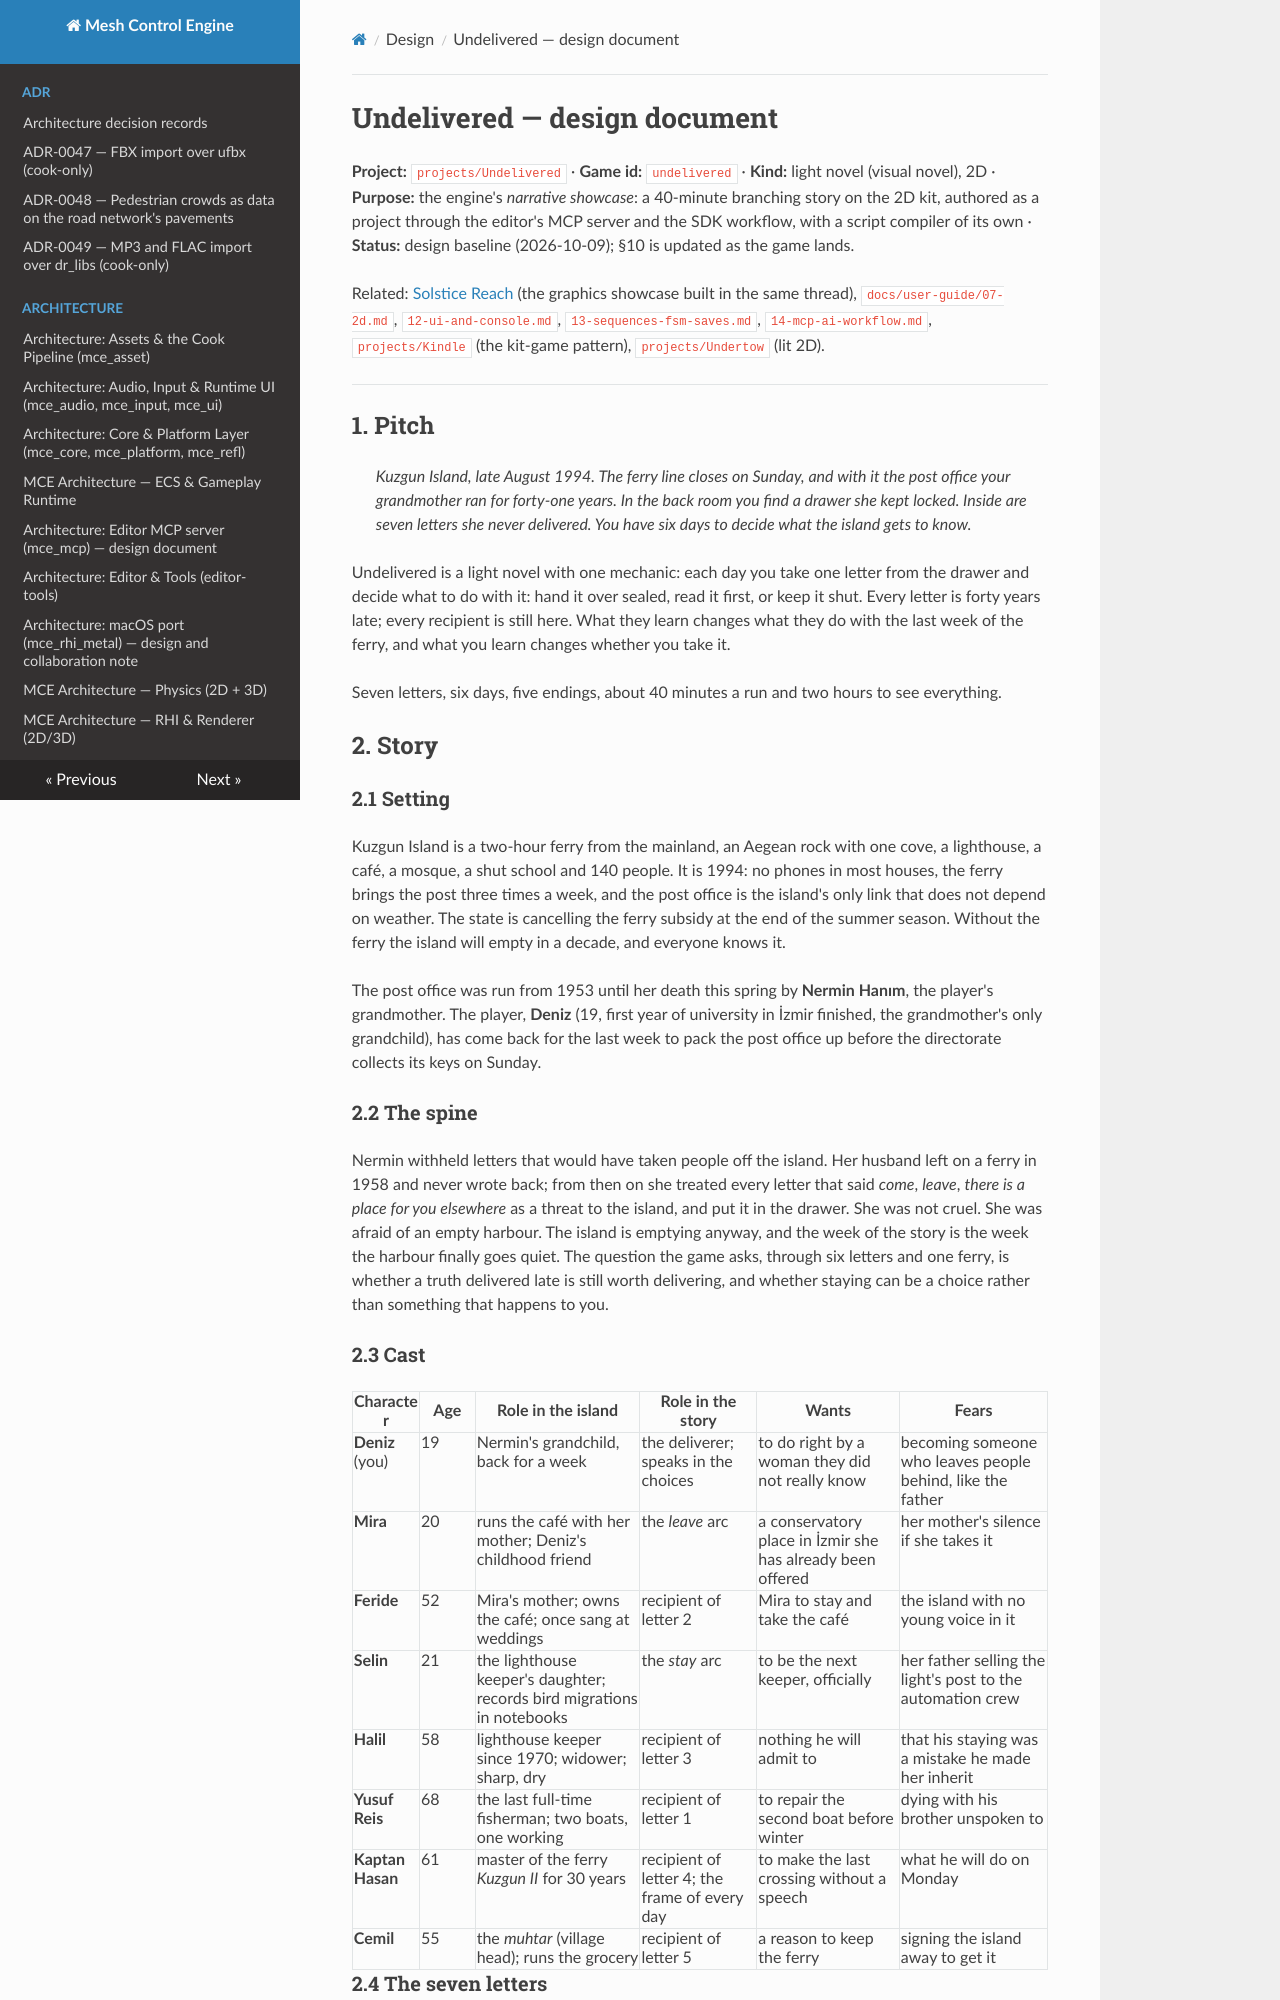

repository: sberkan09/mesh_control_engine · page: design/undelivered/index.html · generator: mkdocs

# Undelivered — design document

**Project:** `projects/Undelivered` · **Game id:** `undelivered` · **Kind:** light novel (visual novel), 2D ·
**Purpose:** the engine's *narrative showcase*: a 40-minute branching story on the 2D kit, authored as a
project through the editor's MCP server and the SDK workflow, with a script compiler of its own ·
**Status:** design baseline (2026-10-09); §10 is updated as the game lands.

Related: [Solstice Reach](solstice-reach.md) (the graphics showcase built in the same thread),
`docs/user-guide/07-2d.md`, `12-ui-and-console.md`, `13-sequences-fsm-saves.md`, `14-mcp-ai-workflow.md`,
`projects/Kindle` (the kit-game pattern), `projects/Undertow` (lit 2D).

---

## 1. Pitch

> *Kuzgun Island, late August 1994. The ferry line closes on Sunday, and with it the post office your
> grandmother ran for forty-one years. In the back room you find a drawer she kept locked. Inside are
> seven letters she never delivered. You have six days to decide what the island gets to know.*

Undelivered is a light novel with one mechanic: each day you take one letter from the drawer and decide
what to do with it: hand it over sealed, read it first, or keep it shut. Every letter is forty years
late; every recipient is still here. What they learn changes what they do with the last week of the
ferry, and what you learn changes whether you take it.

Seven letters, six days, five endings, about 40 minutes a run and two hours to see everything.

## 2. Story

### 2.1 Setting

Kuzgun Island is a two-hour ferry from the mainland, an Aegean rock with one cove, a lighthouse, a café,
a mosque, a shut school and 140 people. It is 1994: no phones in most houses, the ferry brings the post
three times a week, and the post office is the island's only link that does not depend on weather. The
state is cancelling the ferry subsidy at the end of the summer season. Without the ferry the island will
empty in a decade, and everyone knows it.

The post office was run from 1953 until her death this spring by **Nermin Hanım**, the player's
grandmother. The player, **Deniz** (19, first year of university in İzmir finished, the grandmother's
only grandchild), has come back for the last week to pack the post office up before the directorate
collects its keys on Sunday.

### 2.2 The spine

Nermin withheld letters that would have taken people off the island. Her husband left on a ferry in 1958
and never wrote back; from then on she treated every letter that said *come*, *leave*, *there is a place
for you elsewhere* as a threat to the island, and put it in the drawer. She was not cruel. She was afraid
of an empty harbour. The island is emptying anyway, and the week of the story is the week the harbour
finally goes quiet. The question the game asks, through six letters and one ferry, is whether a truth
delivered late is still worth delivering, and whether staying can be a choice rather than something
that happens to you.

### 2.3 Cast

| Character | Age | Role in the island | Role in the story | Wants | Fears |
|---|---|---|---|---|---|
| **Deniz** (you) | 19 | Nermin's grandchild, back for a week | the deliverer; speaks in the choices | to do right by a woman they did not really know | becoming someone who leaves people behind, like the father |
| **Mira** | 20 | runs the café with her mother; Deniz's childhood friend | the *leave* arc | a conservatory place in İzmir she has already been offered | her mother's silence if she takes it |
| **Feride** | 52 | Mira's mother; owns the café; once sang at weddings | recipient of letter 2 | Mira to stay and take the café | the island with no young voice in it |
| **Selin** | 21 | the lighthouse keeper's daughter; records bird migrations in notebooks | the *stay* arc | to be the next keeper, officially | her father selling the light's post to the automation crew |
| **Halil** | 58 | lighthouse keeper since 1970; widower; sharp, dry | recipient of letter 3 | nothing he will admit to | that his staying was a mistake he made her inherit |
| **Yusuf Reis** | 68 | the last full-time fisherman; two boats, one working | recipient of letter 1 | to repair the second boat before winter | dying with his brother unspoken to |
| **Kaptan Hasan** | 61 | master of the ferry *Kuzgun II* for 30 years | recipient of letter 4; the frame of every day | to make the last crossing without a speech | what he will do on Monday |
| **Cemil** | 55 | the *muhtar* (village head); runs the grocery | recipient of letter 5 | a reason to keep the ferry | signing the island away to get it |
